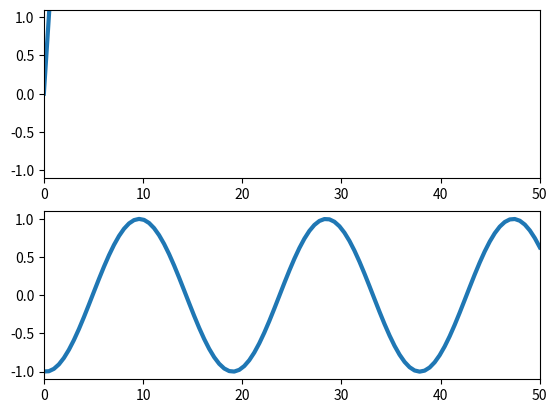

Write Python code to recreate this figure.
import time
from matplotlib import pyplot as plt
import numpy as np

def live_update_demo(blit = False):
    x = np.linspace(0,50., num=100)
    X,Y = np.meshgrid(x,x)
    fig = plt.figure()
    
    ax1 = fig.add_subplot(2, 1, 1) # subplot 1 
    ax2 = fig.add_subplot(2, 1, 2) # subplot 2

    # #--- if you want to draw all lines to e.g., ax2, use the following, and delete ax1 
    # line1, = ax2.plot([], lw=3) 
    # line2, = ax2.plot([], lw=3)
    
    #--- if you want to draw lines on different subplots, use the followings.
    line1, = ax1.plot([], lw=3) 
    line2, = ax2.plot([], lw=3)
         
    ax1.set_xlim(x.min(), x.max())
    ax1.set_ylim([-1.1, 1.1])

    ax2.set_xlim(x.min(), x.max())
    ax2.set_ylim([-1.1, 1.1])

    fig.canvas.draw()   # note that the first draw comes before setting data 

    if blit:
        # cache the background
        axbackground = fig.canvas.copy_from_bbox(ax1.bbox)
        ax2background = fig.canvas.copy_from_bbox(ax2.bbox)

    plt.show(block=False)


    t_start = time.time()
    k=0.
    
    #-------------------------------------------------------------------------
    #----- plot the data in the for loop, you may change it to while loop
    #-------------------------------------------------------------------------

    for i in np.arange(1000):
        #----------------------------------------------------------------------
        line1.set_data(x, 2*x) # pass you data to line1 
        line2.set_data(x, np.cos(x/3.+k)) # pass you data to line2 
        #----------------------------------------------------------------------
        
        #print tx
        k+=0.11
        
        if blit:
            # restore background
            fig.canvas.restore_region(axbackground)
            fig.canvas.restore_region(ax2background)

            # redraw just the points
            ax1.draw_artist(line1) 
            ax2.draw_artist(line2)


            # fill in the axes rectangle
            fig.canvas.blit(ax1.bbox)
            fig.canvas.blit(ax2.bbox)


        else:
            # redraw everything
            fig.canvas.draw()

        fig.canvas.flush_events()


live_update_demo(True)   # 175 fps
#live_update_demo(False) # 28 fps